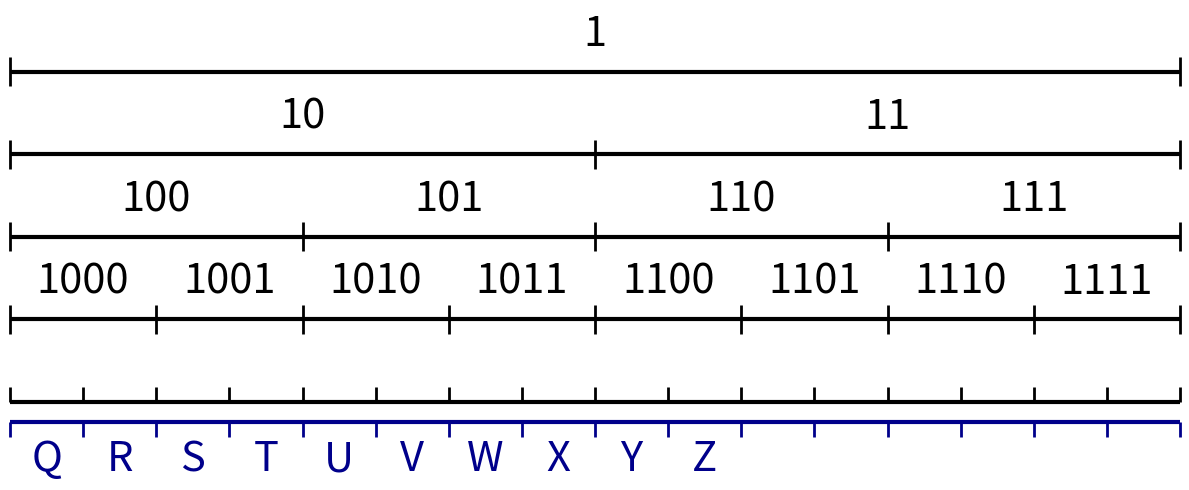

The script that saved this image:
import numpy as np
import matplotlib.pyplot as plt
import itertools

def generate_alphabet_powers(alphabet, power):
    """
    Generate all strings of given power from alphabet and their probabilities.
    
    alphabet: list of (symbol, probability) tuples
    power: integer power (length of strings)
    
    Returns: list of (string, probability) tuples sorted by cumulative probability
    """
    symbols, probs = zip(*alphabet)
    
    # Generate all combinations of length 'power'
    combinations = list(itertools.product(symbols, repeat=power))
    
    result = []
    for combo in combinations:
        string = ''.join(combo)
        # Probability is product of individual symbol probabilities
        prob = 1.0
        for symbol in combo:
            symbol_idx = symbols.index(symbol)
            prob *= probs[symbol_idx]
        result.append((string, prob))
    
    # Sort by the order they appear when iterating through combinations
    # (this gives a natural lexicographic-like ordering)
    return result

# ----------------- Alphabet and Power Definitions -----------------
alphabet_A = [('0', 0.5), ('1', 0.5)]
powers_A = [1,2,3,4,5]  # which powers to show for group A

p = 1/32
alphabet_B = [
    ('A', p), ('B', p), ('C', p), ('D', p), ('E', p), 
    ('F', p), ('G', p), ('H', p), ('I', p), ('J', p),
    ('K', p), ('L', p), ('M', p), ('N', p), ('O', p), 
    ('P', p), ('Q', p), ('R', p), ('S', p), ('T', p),
    ('U', p), ('V', p), ('W', p), ('X', p), ('Y', p), 
    ('Z', p), (' ', p), (' ', p), (' ', p), (' ', p),
    (' ', p), (' ', p)
]
powers_B = [1]  # which powers to show for group B

# ----------------- Zoom Parameters -----------------
zoom_start = 0.5  # start of zoom range [0, 1]
zoom_end = 1.0    # end of zoom range [0, 1]

# ----------------- General Parameters -----------------
x_range = (zoom_start, zoom_end)  # displayed domain
figsize = None

# ----------------- Layout Parameters -----------------
margin_top = 0.15        # distance from top of plot to topmost line
margin_bottom = 0.10     # distance from bottom of plot to bottommost line/labels
margin_between_groups = 0.05  # distance between bottom of group A and top of group B
line_spacing_A = 0.20    # vertical distance between lines in group A
line_spacing_B = 0.20    # vertical distance between lines in group B

# ----------------- Group A Parameters (labels above lines) -----------------
group_A_line_lw = 3
group_A_tick_lw = 2
group_A_color = 'black'
group_A_fontsize = 30
group_A_label_offset = 0.04      # vertical offset for labels from each line
group_A_tick_half_height = 0.035 # half height of division markers
group_A_min_label_width_frac = 0.1  # Only show labels if segment width >= this fraction

# ----------------- Group B Parameters (labels below lines) -----------------
group_B_line_lw = 3
group_B_tick_lw = 2
group_B_color = 'darkblue'
group_B_fontsize = 30
group_B_label_offset = 0.04      # vertical offset for labels from each line
group_B_tick_half_height = 0.035 # half height of division markers
group_B_min_label_width_frac = 0.03  # Only show labels if segment width >= this fraction

# ----------------- Figure size calculation -----------------
n_lines_A = len(powers_A)
n_lines_B = len(powers_B)
n_total_lines = n_lines_A + n_lines_B

if figsize is None:
    figsize = (12, max(3.0, 0.6 * n_total_lines + 1.5))

fig, ax = plt.subplots(figsize=figsize)

# ----------------- Y positions -----------------
x0, x1 = x_range
x_len = x1 - x0
zoom_scale = 1.0 / (zoom_end - zoom_start)

# Group A lines: start from top and space downward
y_top = 1.0 - margin_top
if n_lines_A == 1:
    y_positions_A = [y_top]
else:
    y_positions_A = [y_top - i * line_spacing_A for i in range(n_lines_A)]

# Group B lines: start below group A with margin_between_groups
if n_lines_A > 0:
    y_start_B = y_positions_A[-1] - margin_between_groups
else:
    y_start_B = y_top - margin_between_groups

if n_lines_B == 1:
    y_positions_B = [y_start_B]
else:
    y_positions_B = [y_start_B - i * line_spacing_B for i in range(n_lines_B)]

def get_visible_segments(cdf_edges, strings_probs, zoom_start, zoom_end):
    """
    Return segments and ticks that are visible in the zoom range.
    """
    visible_segments = []
    visible_ticks = []
    
    for i, (string, prob) in enumerate(strings_probs):
        seg_start = cdf_edges[i]
        seg_end = cdf_edges[i + 1]
        
        # Check if segment overlaps with zoom range
        if seg_end > zoom_start and seg_start < zoom_end:
            # Calculate visible portion of segment
            vis_start = max(seg_start, zoom_start)
            vis_end = min(seg_end, zoom_end)
            
            # Map to display coordinates
            display_start = x0 + (vis_start - zoom_start) / (zoom_end - zoom_start) * x_len
            display_end = x0 + (vis_end - zoom_start) / (zoom_end - zoom_start) * x_len
            
            visible_segments.append({
                'string': string,
                'original_start': seg_start,
                'original_end': seg_end,
                'display_start': display_start,
                'display_end': display_end,
                'display_width': display_end - display_start,
                'is_complete': (seg_start >= zoom_start and seg_end <= zoom_end)
            })
    
    # Calculate visible ticks
    for i, edge in enumerate(cdf_edges):
        if zoom_start <= edge <= zoom_end:
            display_x = x0 + (edge - zoom_start) / (zoom_end - zoom_start) * x_len
            visible_ticks.append(display_x)
    
    return visible_segments, visible_ticks

# ----------------- Draw Group A lines -----------------
for line_idx, (power, y) in enumerate(zip(powers_A, y_positions_A)):
    is_last_line_A = (line_idx == len(powers_A) - 1)
    
    strings_probs = generate_alphabet_powers(alphabet_A, power)
    strings, probs = zip(*strings_probs)
    probs = np.array(probs)
    
    # Normalize probabilities (defensive)
    if not np.isclose(probs.sum(), 1.0):
        probs = probs / probs.sum()
    
    # Calculate original CDF edges
    cdf_edges = np.concatenate(([0.0], np.cumsum(probs)))
    
    # Get visible segments and ticks
    visible_segments, visible_ticks = get_visible_segments(cdf_edges, strings_probs, zoom_start, zoom_end)
    
    # Main horizontal line
    lc_main = ax.hlines(y, x0, x1, colors=group_A_color, linewidth=group_A_line_lw, zorder=2)
    try:
        lc_main.set_capstyle('butt')
    except Exception:
        pass
    
    # Division markers
    if visible_ticks:
        if is_last_line_A:
            # Last line of group A: ticks only extend above the line
            tick_bottom = y
            tick_top = y + group_A_tick_half_height
        else:
            # Regular ticks extend both above and below
            tick_bottom = y - group_A_tick_half_height
            tick_top = y + group_A_tick_half_height
            
        lc_ticks = ax.vlines(
            visible_ticks, tick_bottom, tick_top,
            colors=group_A_color, linewidth=group_A_tick_lw,
            clip_on=False, zorder=3
        )
        try:
            lc_ticks.set_capstyle('butt')
        except Exception:
            pass
    
    # Labels above the line (only if segment is wide enough and complete)
    min_width = group_A_min_label_width_frac * x_len
    for seg in visible_segments:
        # Only show label if segment is complete and wide enough in display coordinates
        if seg['is_complete'] and seg['display_width'] >= min_width:
            x_center = (seg['display_start'] + seg['display_end']) / 2.0
            ax.text(x_center, y + group_A_label_offset, seg['string'], 
                   ha='center', va='bottom', fontsize=group_A_fontsize, 
                   color=group_A_color, zorder=4)

# ----------------- Draw Group B lines -----------------
for line_idx, (power, y) in enumerate(zip(powers_B, y_positions_B)):
    is_first_line_B = (line_idx == 0)
    
    strings_probs = generate_alphabet_powers(alphabet_B, power)
    strings, probs = zip(*strings_probs)
    probs = np.array(probs)
    
    # # Normalize probabilities (defensive)
    # if not np.isclose(probs.sum(), 1.0):
    #     probs = probs / probs.sum()
    
    # Calculate original CDF edges
    cdf_edges = np.concatenate(([0.0], np.cumsum(probs)))
    
    # Get visible segments and ticks
    visible_segments, visible_ticks = get_visible_segments(cdf_edges, strings_probs, zoom_start, zoom_end)
    
    # Main horizontal line
    lc_main = ax.hlines(y, x0, x1, colors=group_B_color, linewidth=group_B_line_lw, zorder=2)
    try:
        lc_main.set_capstyle('butt')
    except Exception:
        pass
    
    # Division markers
    if visible_ticks:
        if is_first_line_B:
            # First line of group B: ticks only extend below the line
            tick_bottom = y - group_B_tick_half_height
            tick_top = y
        else:
            # Regular ticks extend both above and below
            tick_bottom = y - group_B_tick_half_height
            tick_top = y + group_B_tick_half_height
            
        lc_ticks = ax.vlines(
            visible_ticks, tick_bottom, tick_top,
            colors=group_B_color, linewidth=group_B_tick_lw,
            clip_on=False, zorder=3
        )
        try:
            lc_ticks.set_capstyle('butt')
        except Exception:
            pass
    
    # Labels below the line (only if segment is wide enough and complete)
    min_width = group_B_min_label_width_frac * x_len
    for seg in visible_segments:
        # Only show label if segment is complete and wide enough in display coordinates
        if seg['is_complete'] and seg['display_width'] >= min_width:
            x_center = (seg['display_start'] + seg['display_end']) / 2.0
            ax.text(x_center, y - group_B_label_offset, seg['string'], 
                   ha='center', va='top', fontsize=group_B_fontsize, 
                   color=group_B_color, zorder=4)

# ----------------- Axes formatting -----------------
ax.set_xlim(x0, x1)

# Calculate y limits
y_max = 1.0
if n_lines_B > 0:
    # Account for labels below the lowest line in group B
    y_min = y_positions_B[-1] - group_B_label_offset - margin_bottom
else:
    y_min = y_positions_A[-1] - margin_bottom

ax.set_ylim(y_min, y_max)

ax.set_xticks([])
ax.set_yticks([])
for spine in ax.spines.values():
    spine.set_visible(False)

plt.tight_layout()
plt.savefig('alphabet-1.svg')
# plt.show()
